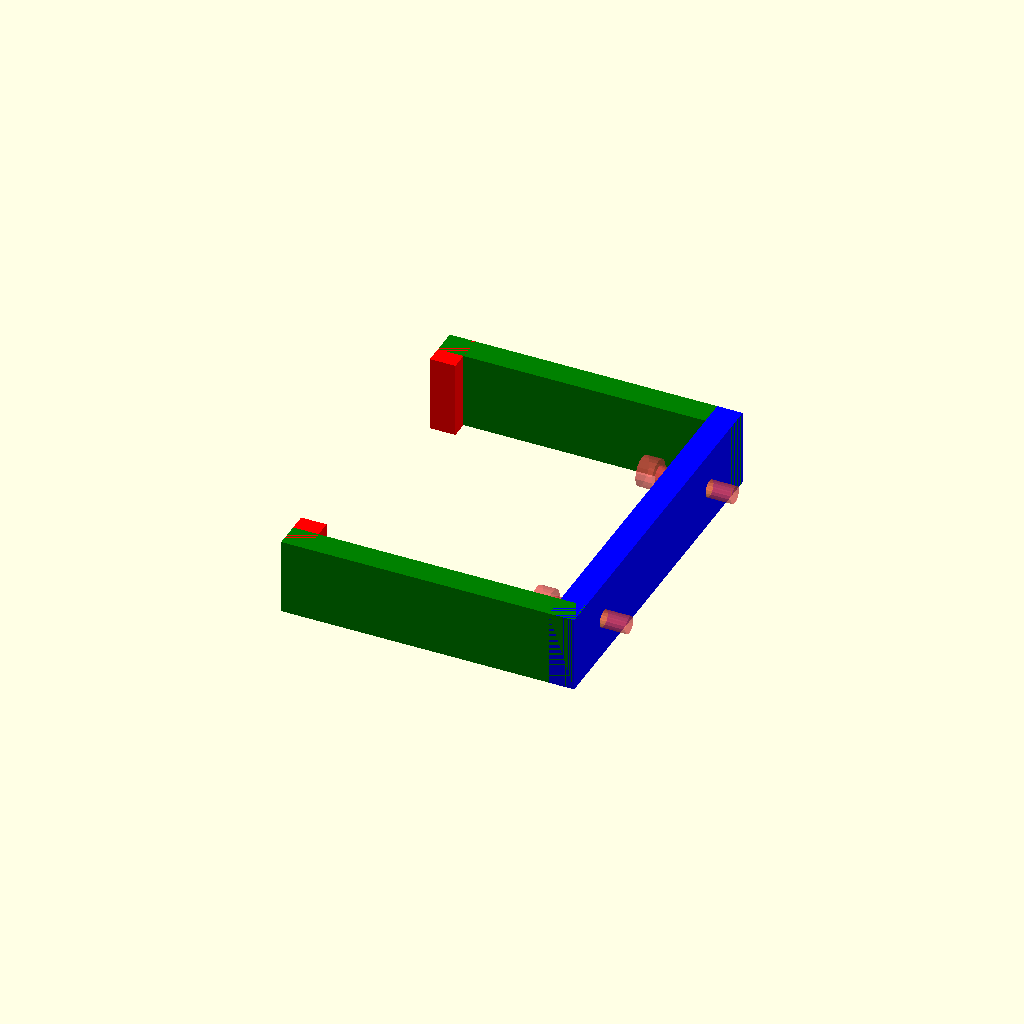
Cell 1: rendered with the file's own defaults.
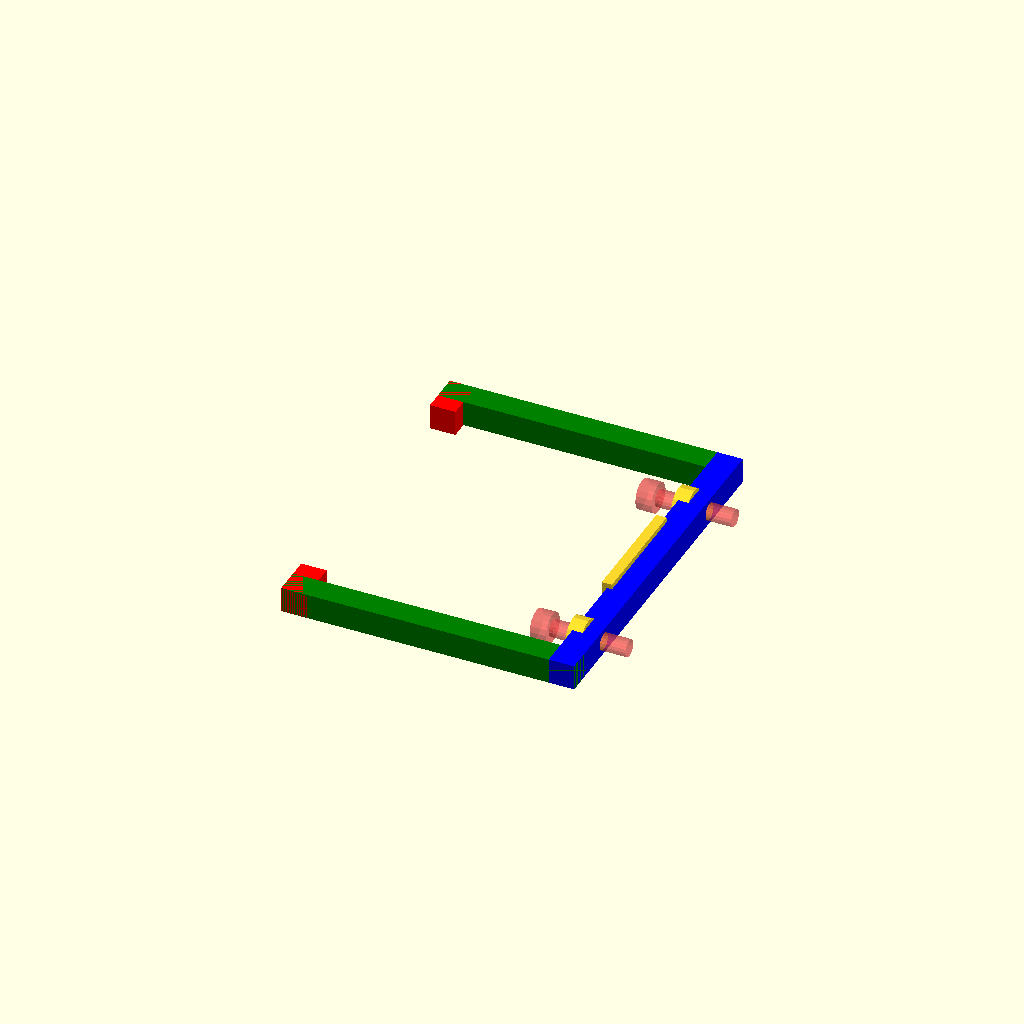
Cell 2 — Width set to 5, the other parameters unchanged.
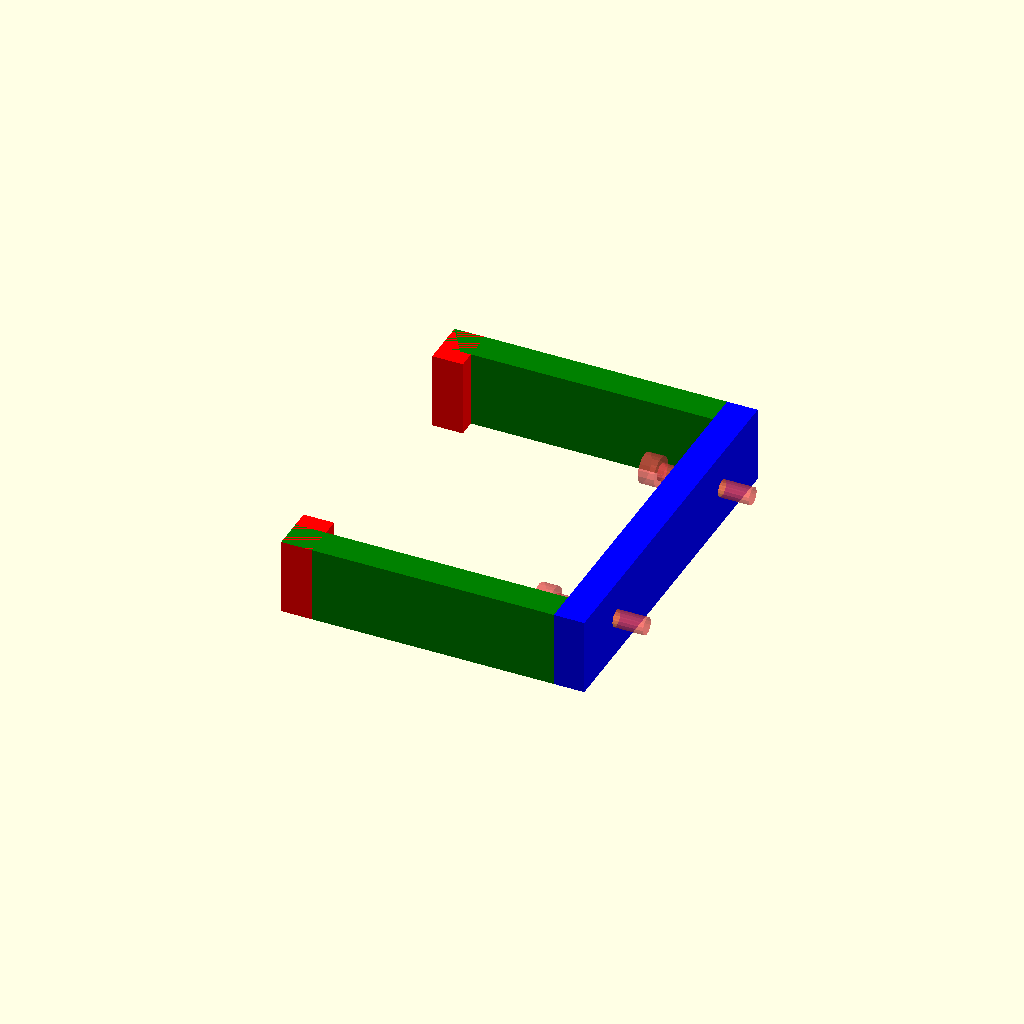
Cell 3 — Thickness set to 6, the other parameters unchanged.
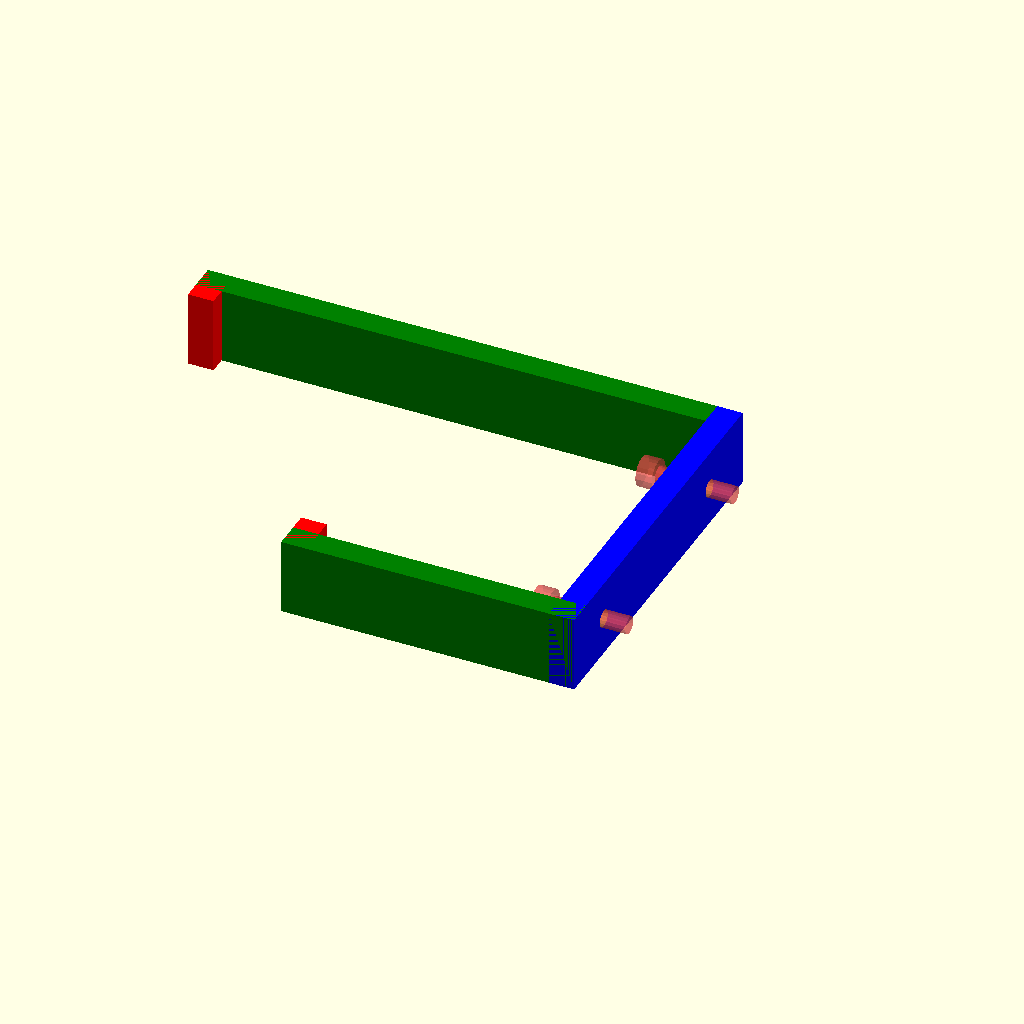
Cell 4 — Upper_Depth set to 95, the other parameters unchanged.
One fixed orthographic camera (rotation 55°, 0°, 25°; colour scheme Cornfield) for every cell.
OpenSCAD source file inputs/thingiverse/files/thing-1327786/files/strainrelief.scad:
/*
Name: OpenSCAD model of a x-axis strain relief bracket
Suits x-axis idlers with offset between leadscrew and straight rod
eg HIC Prusa or MaxMicron Prusa i3 clones 
see Thing: http://www.thingiverse.com/thing:712896

bracket clips over idler end piece and pushes back onto the x-axis rods.

v1.1, Adjustable length for upper and lower arms
v1.2, Mods for customizer support

Author: R Sutherland 

License: CC BY-NC-SA 3.0
License URL: https://creativecommons.org/licenses/by-nc-sa/3.0/
*/

use <MCAD/motors.scad>
use <MCAD/boxes.scad>
use <MCAD/nuts_and_bolts.scad>

$fn=16*1;    

//Upper arm inside length (mm)
Upper_Depth=47.5; //
//Lower arm inside length (mm)
Lower_Depth=47.5; //
//Bracket inside height (mm)
Inside_Height=61.0;  //
//Bracket width (mm)
Width=15.0; // [5:20]
//Bracket thickness (mm)
Thickness=5.0;   //[3.0,4.0,5.0,6.0,7.0]

//metric nut/screw size (Msize)
Nut_Size=3;    //[3,4]
//x-axis straight rod diameter (mm)
Rod_Diameter=8.0;  //[6.0,8.0,10.0]

//Overhang at the end that holds the bracket on (mm)
Lip_Depth=3.4;   //


_dpth=47.5*1; // mm normal inside arm length, don't change,  *1 to stop customizer
_tol=0.2*1;  // mm, tolerance for holes
_delta_upper=_dpth-Upper_Depth;
_delta_lower= _dpth-Lower_Depth;

translate([0,Inside_Height+Thickness+Thickness,0.0])  rotate([90,0,0])  xrelief();

module xrelief (){
    
    difference(){
            
        union(){
//lower arm
            color("red") translate([_delta_upper,0.0,0.0]) cube([Thickness,Width,Thickness+Lip_Depth]);
            color("green") translate([_delta_upper,0.0,0.0]) cube([Thickness+_dpth+Thickness-_delta_upper,Width,Thickness]);

// upper arm
            color("red") translate([_delta_lower,0.0,Thickness+Inside_Height-Lip_Depth]) cube([Thickness,Width,Thickness+Lip_Depth]);
            color("green") translate([_delta_lower,0.0,Thickness+Inside_Height]) cube([Thickness+_dpth+Thickness-_delta_lower,Width,Thickness]);

// riser
            color("blue")  translate([Thickness+_dpth,0.0,0.0]) cube([Thickness,Width,Thickness+Inside_Height+Thickness]);
            translate([_dpth+Thickness,Width/2,18+12+Thickness]) cube([2.0,8.0-1,24.0-1],center=true);
            translate([_dpth+Thickness-1,Width/2,Inside_Height+Thickness-7.5])  rotate([0,90,0]) cylinder(r=3.5,h=3.0);
            translate([_dpth+Thickness-1.0,Width/2,Thickness+9.0]) rotate([0,90,0]) cylinder(r=3.5,h=3.0);
        }

      #  translate([_dpth,Width/2,Inside_Height+Thickness-7.5]) rotate([0,90,0]) boltHole(Nut_Size,length=Thickness*3.0,tolerance=_tol);
      #  translate([_dpth+Thickness-1.0,Width/2,Inside_Height+Thickness-7.5]) rotate([0,90,0]) nutHole(Nut_Size,tolerance=0.1);
      #  translate([_dpth,Width/2,Thickness+9.0]) rotate([0,90,0]) boltHole(Nut_Size,length=Thickness*3,tolerance=_tol);
      #  translate([_dpth+Thickness-1.0,Width/2,Thickness+9.0]) rotate([0,90,0]) nutHole(Nut_Size,tolerance=0.1);

    }

}
Parameter table extracted from the source (name, type, default, range or options):
Upper_Depth: number, default 47.5
Lower_Depth: number, default 47.5
Inside_Height: number, default 61
Width: number, default 15, range 5 to 20
Thickness: number, default 5, options 3, 4, 5, 6, 7
Nut_Size: number, default 3, options 3, 4
Rod_Diameter: number, default 8, options 6, 8, 10
Lip_Depth: number, default 3.4
